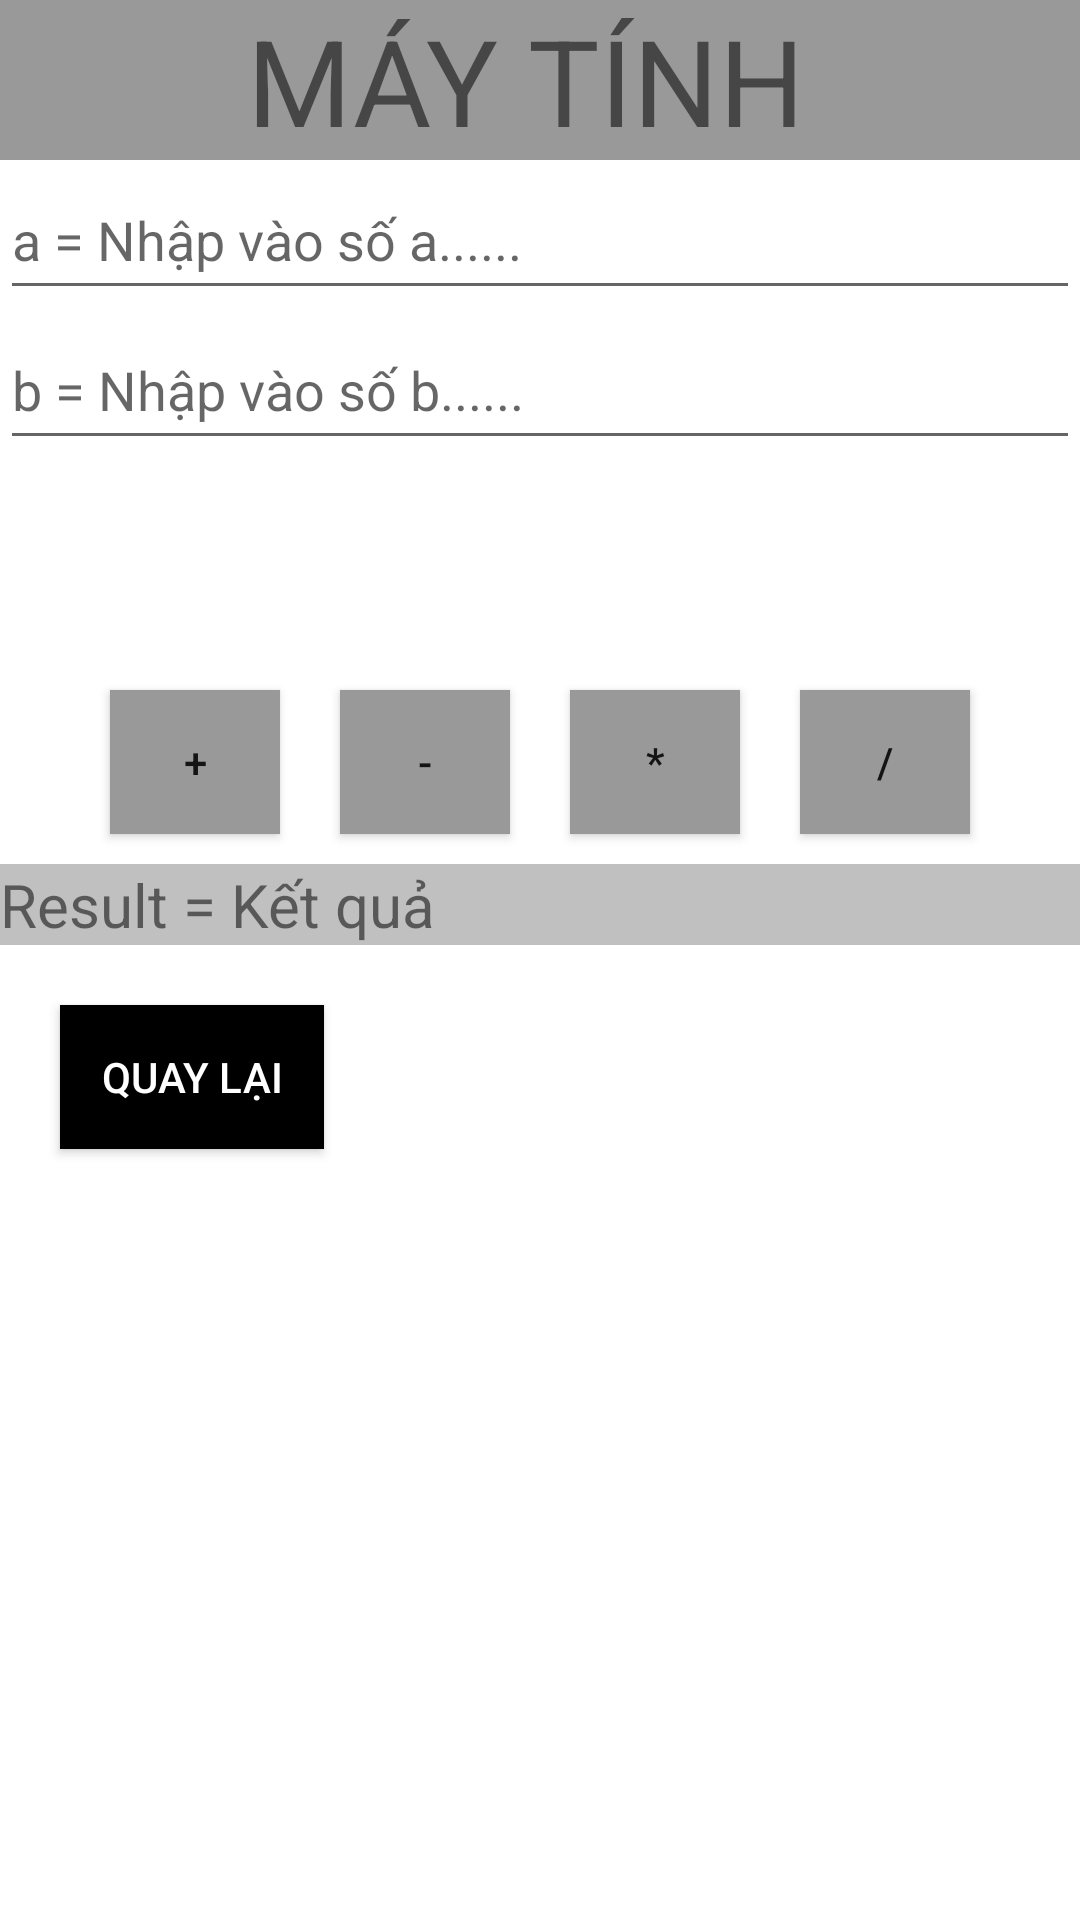

The Android layout XML behind this screen, and the referenced resources:
<!-- AndroidManifest.xml: application theme Theme.DEMOInteviti -->
<!-- res/layout/activity_bai_tap2.xml -->
<?xml version="1.0" encoding="utf-8"?>
<androidx.constraintlayout.widget.ConstraintLayout xmlns:android="http://schemas.android.com/apk/res/android"
    xmlns:app="http://schemas.android.com/apk/res-auto"
    xmlns:tools="http://schemas.android.com/tools"
    android:layout_width="match_parent"
    android:layout_height="match_parent"
    tools:context=".Bai_Tap_2">


    <LinearLayout
        android:id="@+id/linearLayoutBT2I"
        android:layout_width="match_parent"
        android:layout_height="match_parent"
        android:orientation="vertical"
        app:layout_constraintBottom_toBottomOf="parent"
        app:layout_constraintEnd_toEndOf="parent"
        app:layout_constraintStart_toStartOf="parent"
        app:layout_constraintTop_toTopOf="parent">

        <TextView
            android:id="@+id/ouBT2II"
            android:layout_width="match_parent"
            android:layout_height="wrap_content"
            android:textSize="40dp"
            android:gravity="center"
            android:text="MÁY TÍNH "
            android:background="#999999"
            />

        <EditText
            android:id="@+id/inbt2I1_a"
            android:layout_width="match_parent"
            android:layout_height="150px"
            android:maxLines="1"
            android:hint="a = Nhập vào số a......"
             />

        <EditText
            android:id="@+id/inbt2I2_a"
            android:layout_width="match_parent"
            android:layout_height="150px"
            android:maxLines="1"
            android:hint="b = Nhập vào số b......"
            />

        <LinearLayout
            android:id="@+id/linearLayoutBT2II1"
            android:layout_width="match_parent"
            android:layout_height="wrap_content"
            android:gravity="center"
            android:layout_marginTop="200px"
            android:orientation="horizontal">

            <Button
                android:id="@+id/btBT2II1"
                android:layout_width="170px"
                android:layout_height="wrap_content"
                android:layout_margin="30px"
                android:background="@drawable/color_button_nut"
                android:text="+" />
            <Button
                android:id="@+id/btBT2II2"
                android:layout_width="170px"
                android:layout_height="wrap_content"
                android:background="@drawable/color_button_nut"
                android:layout_margin="30px"
                android:text="-" />
            <Button
                android:id="@+id/btBT2II3"
                android:layout_width="170px"
                android:layout_height="wrap_content"
                android:background="@drawable/color_button_nut"
                android:layout_margin="30px"
                android:text="*" />
            <Button
                android:id="@+id/btBT2II4"
                android:layout_width="170px"
                android:layout_height="wrap_content"
                android:background="@drawable/color_button_nut"
                android:layout_margin="30px"
                android:text="/" />

        </LinearLayout>

        <TextView
            android:id="@+id/ouBT2I"
            android:layout_width="match_parent"
            android:layout_height="wrap_content"
            android:textSize="20dp"
            android:text="Result = Kết quả "
            android:background="#C0C0C0"/>

        <Button
            android:id="@+id/btBT2I"
            android:layout_width="wrap_content"
            android:layout_height="wrap_content"
            android:layout_margin="60px"
            android:text="Quay Lại"
            android:textColor="@color/white"
            android:background="@drawable/button_color"
            />

    </LinearLayout>
</androidx.constraintlayout.widget.ConstraintLayout>
<!-- resources referenced by this layout -->
<resources>
  <color name="white">#FFFFFFFF</color>
  <!-- drawable button_color (drawable) -->
  <?xml version="1.0" encoding="utf-8"?>
  <selector xmlns:android="http://schemas.android.com/apk/res/android">
      <item android:drawable="@color/purple_200"
          android:state_pressed="true"/>       
      <item android:drawable="@color/black"
          android:state_pressed="false"/>
  </selector>
  <!-- drawable color_button_nut (drawable) -->
  <?xml version="1.0" encoding="utf-8"?>
  <selector xmlns:android="http://schemas.android.com/apk/res/android">
      <item android:drawable="@color/purple_500"
          android:state_pressed="true"/>       
      <item android:drawable="@color/Xam"
          android:state_pressed="false"/>
  </selector>
  <style name="Theme.DEMOInteviti" parent="Theme.MaterialComponents.DayNight.DarkActionBar">
          
          <item name="colorPrimary">@color/purple_500</item>
          <item name="colorPrimaryVariant">@color/purple_700</item>
          <item name="colorOnPrimary">@color/white</item>
          
          <item name="colorSecondary">@color/teal_200</item>
          <item name="colorSecondaryVariant">@color/teal_700</item>
          <item name="colorOnSecondary">@color/black</item>
          
          <item name="android:statusBarColor">?attr/colorPrimaryVariant</item>
          
      </style>
  <color name="purple_200">#FFBB86FC</color>
  <color name="black">#FF000000</color>
  <color name="purple_500">#FF6200EE</color>
  <color name="Xam">#999999</color>
  <color name="purple_700">#FF3700B3</color>
  <color name="teal_200">#FF03DAC5</color>
  <color name="teal_700">#FF018786</color>
</resources>
